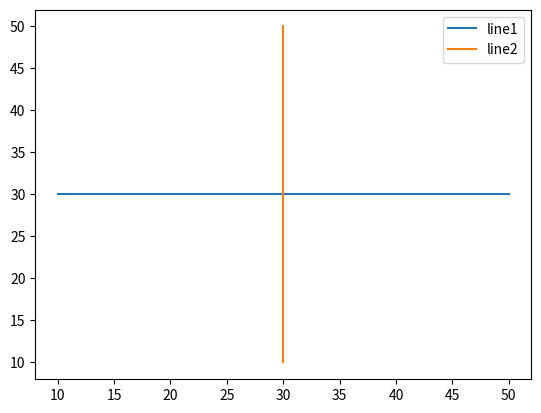

Reproduce this figure in Python.
import matplotlib.pyplot as plt
x=[10,20,30,40,50]
y=[30,30,30,30,30]
plt.plot(x,y, label="line1")
plt.plot(y,x, label="line2")
plt.legend()
plt.show()

